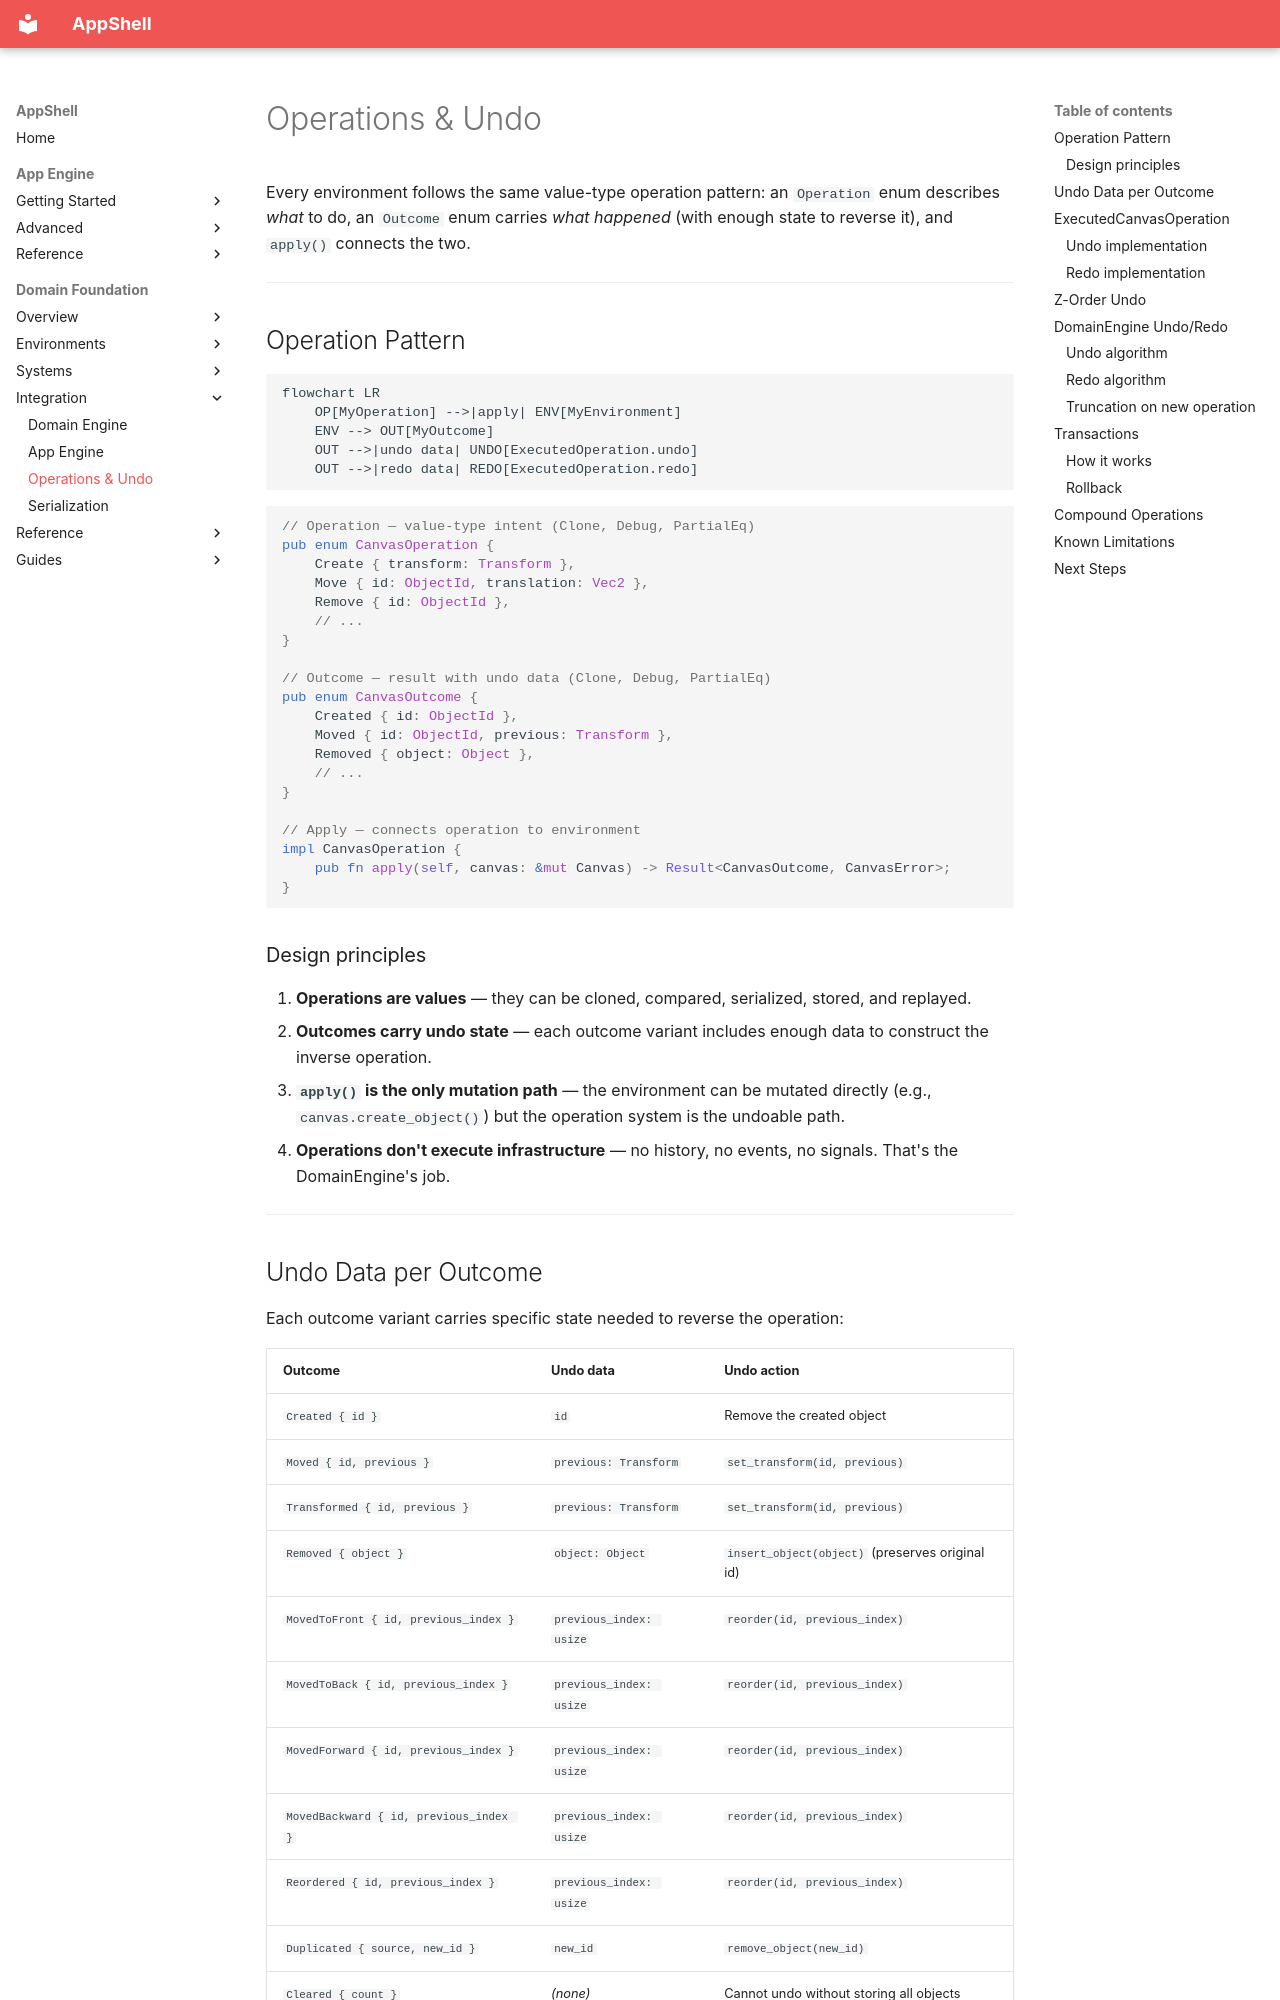

repository: Unique-Digital-Resources/AppShell · page: domain_docs/15-operations-and-undo/index.html · generator: mkdocs

# Operations & Undo

Every environment follows the same value-type operation pattern: an `Operation` enum describes *what* to do, an `Outcome` enum carries *what happened* (with enough state to reverse it), and `apply()` connects the two.

---

## Operation Pattern

```mermaid
flowchart LR
    OP[MyOperation] -->|apply| ENV[MyEnvironment]
    ENV --> OUT[MyOutcome]
    OUT -->|undo data| UNDO[ExecutedOperation.undo]
    OUT -->|redo data| REDO[ExecutedOperation.redo]
```

```rust
// Operation — value-type intent (Clone, Debug, PartialEq)
pub enum CanvasOperation {
    Create { transform: Transform },
    Move { id: ObjectId, translation: Vec2 },
    Remove { id: ObjectId },
    // ...
}

// Outcome — result with undo data (Clone, Debug, PartialEq)
pub enum CanvasOutcome {
    Created { id: ObjectId },
    Moved { id: ObjectId, previous: Transform },
    Removed { object: Object },
    // ...
}

// Apply — connects operation to environment
impl CanvasOperation {
    pub fn apply(self, canvas: &mut Canvas) -> Result<CanvasOutcome, CanvasError>;
}
```

### Design principles

1. **Operations are values** — they can be cloned, compared, serialized, stored, and replayed.
2. **Outcomes carry undo state** — each outcome variant includes enough data to construct the inverse operation.
3. **`apply()` is the only mutation path** — the environment can be mutated directly (e.g., `canvas.create_object()`) but the operation system is the undoable path.
4. **Operations don't execute infrastructure** — no history, no events, no signals. That's the DomainEngine's job.

---

## Undo Data per Outcome

Each outcome variant carries specific state needed to reverse the operation:

| Outcome | Undo data | Undo action |
|---|---|---|
| `Created { id }` | `id` | Remove the created object |
| `Moved { id, previous }` | `previous: Transform` | `set_transform(id, previous)` |
| `Transformed { id, previous }` | `previous: Transform` | `set_transform(id, previous)` |
| `Removed { object }` | `object: Object` | `insert_object(object)` (preserves original id) |
| `MovedToFront { id, previous_index }` | `previous_index: usize` | `reorder(id, previous_index)` |
| `MovedToBack { id, previous_index }` | `previous_index: usize` | `reorder(id, previous_index)` |
| `MovedForward { id, previous_index }` | `previous_index: usize` | `reorder(id, previous_index)` |
| `MovedBackward { id, previous_index }` | `previous_index: usize` | `reorder(id, previous_index)` |
| `Reordered { id, previous_index }` | `previous_index: usize` | `reorder(id, previous_index)` |
| `Duplicated { source, new_id }` | `new_id` | `remove_object(new_id)` |
| `Cleared { count }` | *(none)* | Cannot undo without storing all objects |

---
